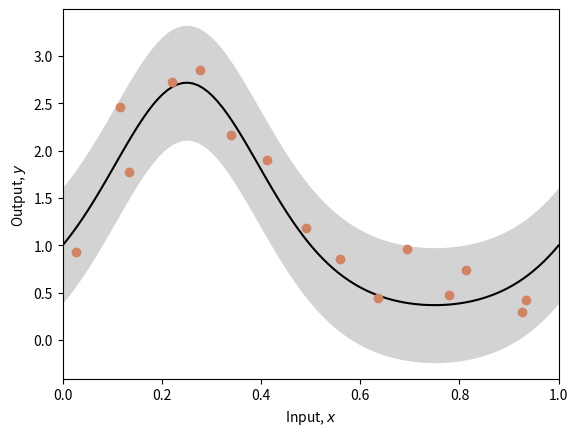
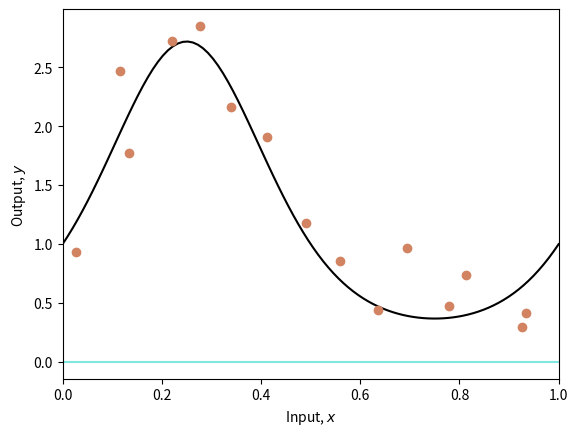
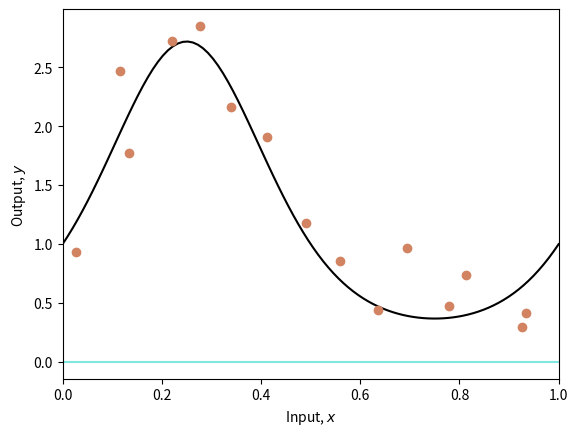
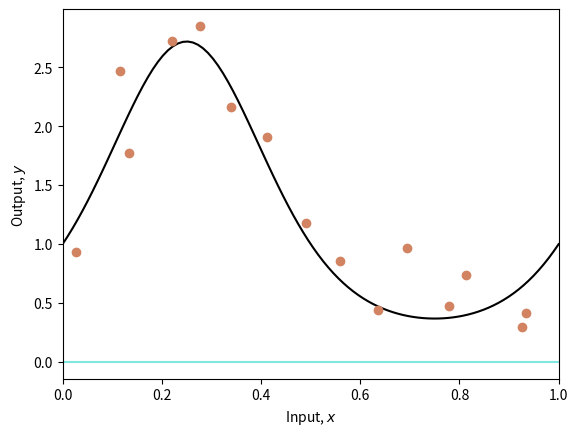
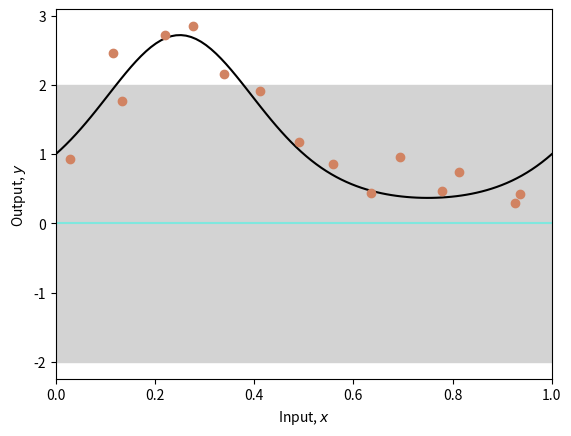

Here is the Python script that generated these plots, in order:
# import libraries
import numpy as np
import matplotlib.pyplot as plt
# Define seed so get same results each time
np.random.seed(1)

# The true function that we are trying to estimate, defined on [0,1]
def true_function(x):
    y = np.exp(np.sin(x*(2*3.1413)))
    return y

# Generate some data points with or without noise
def generate_data(n_data, sigma_y=0.3):
    # Generate x values quasi uniformly
    x = np.ones(n_data)
    for i in range(n_data):
        x[i] = np.random.uniform(i/n_data, (i+1)/n_data, 1)

    # y value from running through function and adding noise
    y = np.ones(n_data)
    for i in range(n_data):
        y[i] = true_function(x[i])
        y[i] += np.random.normal(0, sigma_y, 1)
    return x,y

# Draw the fitted function, together win uncertainty used to generate points
def plot_function(x_func, y_func, x_data=None,y_data=None, x_model = None, y_model =None, sigma_func = None, sigma_model=None):

    fig,ax = plt.subplots()
    ax.plot(x_func, y_func, 'k-')
    if sigma_func is not None:
      ax.fill_between(x_func, y_func-2*sigma_func, y_func+2*sigma_func, color='lightgray')

    if x_data is not None:
        ax.plot(x_data, y_data, 'o', color='#d18362')

    if x_model is not None:
        ax.plot(x_model, y_model, '-', color='#7fe7de')

    if sigma_model is not None:
      ax.fill_between(x_model, y_model-2*sigma_model, y_model+2*sigma_model, color='lightgray')

    ax.set_xlim(0,1)
    ax.set_xlabel('Input, $x$')
    ax.set_ylabel('Output, $y$')
    plt.show()

# Generate true function
x_func = np.linspace(0, 1.0, 100)
y_func = true_function(x_func);

# Generate some data points
np.random.seed(1)
sigma_func = 0.3
n_data = 15
x_data,y_data = generate_data(n_data, sigma_func)

# Plot the function, data and uncertainty
plot_function(x_func, y_func, x_data, y_data, sigma_func=sigma_func)

# Define model -- beta is a scalar and omega has size n_hidden,1
def network(x, beta, omega):
    # Retrieve number of hidden units
    n_hidden = omega.shape[0]

    y = np.zeros_like(x)
    for c_hidden in range(n_hidden):
        # Evaluate activations based on shifted lines (figure 8.4b-d)
        line_vals =  x  - c_hidden/n_hidden
        h =  line_vals * (line_vals > 0)
        # Weight activations by omega parameters and sum
        y = y + omega[c_hidden] * h
    # Add bias, beta
    y = y + beta

    return y

def compute_H(x_data, n_hidden):
  psi1 = np.ones((n_hidden+1,1));
  psi0 = np.linspace(0.0, 1.0, num=n_hidden, endpoint=False) * -1

  n_data = x_data.size
  # First compute the hidden variables
  H = np.ones((n_hidden+1, n_data))
  for i in range(n_hidden):
    for j in range(n_data):
      # Compute preactivation
      H[i,j] = psi1[i] * x_data[j]+psi0[i]
      # Apply ReLU to get activation
      if H[i,j] < 0:
        H[i,j] = 0;

  return H

def compute_param_mean_covar(x_data, y_data, n_hidden, sigma_sq, sigma_p_sq):
  # Retrieve the matrix containing the hidden variables
  H = compute_H(x_data, n_hidden) ;

  # TODO -- Compute the covariance matrix (you will need np.transpose(), np.matmul(), np.linalg.inv())
  # Replace this line
  phi_covar = np.identity(n_hidden+1)


  # TODO -- Compute the mean matrix
  # Replace this line
  phi_mean = np.zeros((n_hidden+1,1))


  return phi_mean, phi_covar

# Define parameters
n_hidden = 5
sigma_sq = sigma_func * sigma_func
# Arbitrary large value reflecting the fact we are uncertain about the
# parameters before we see any data
sigma_p_sq = 1000

# Compute the mean and covariance matrix
phi_mean, phi_covar = compute_param_mean_covar(x_data, y_data, n_hidden, sigma_sq, sigma_p_sq)

# Let's draw the mean model
x_model = x_func
y_model_mean = network(x_model, phi_mean[-1], phi_mean[0:n_hidden])
plot_function(x_func, y_func, x_data, y_data, x_model, y_model_mean)

# TODO Draw two samples from the normal distribution over the parameters
# Replace these lines
phi_sample1 = np.zeros((n_hidden+1,1))
phi_sample2 = np.zeros((n_hidden+1,1))


# Run the network for these two sample sets of parameters
y_model_sample1 = network(x_model, phi_sample1[-1], phi_sample1[0:n_hidden])
y_model_sample2 = network(x_model, phi_sample2[-1], phi_sample2[0:n_hidden])

# Draw the two models
plot_function(x_func, y_func, x_data, y_data, x_model, y_model_sample1)
plot_function(x_func, y_func, x_data, y_data, x_model, y_model_sample2)

# Predict mean and variance of y_star from x_star
def inference(x_star, x_data, y_data, sigma_sq, sigma_p_sq, n_hidden):

  # Compute hidden variables
  h_star = compute_H(x_star, n_hidden);
  H = compute_H(x_data, n_hidden);

  # TODO: Compute mean and variance of y*
  # Replace these lines:
  y_star_mean = 0
  y_star_var =  1

  return y_star_mean, y_star_var

x_model = x_func
y_model = np.zeros_like(x_model)
y_model_std = np.zeros_like(x_model)
for c_model in range(len(x_model)):
  y_star_mean, y_star_var = inference(x_model[c_model]*np.ones((1,1)), x_data, y_data, sigma_sq, sigma_p_sq, n_hidden)
  y_model[c_model] = y_star_mean
  y_model_std[c_model] = np.sqrt(y_star_var)

# Draw the model
plot_function(x_func, y_func, x_data, y_data, x_model, y_model, sigma_model=y_model_std)
